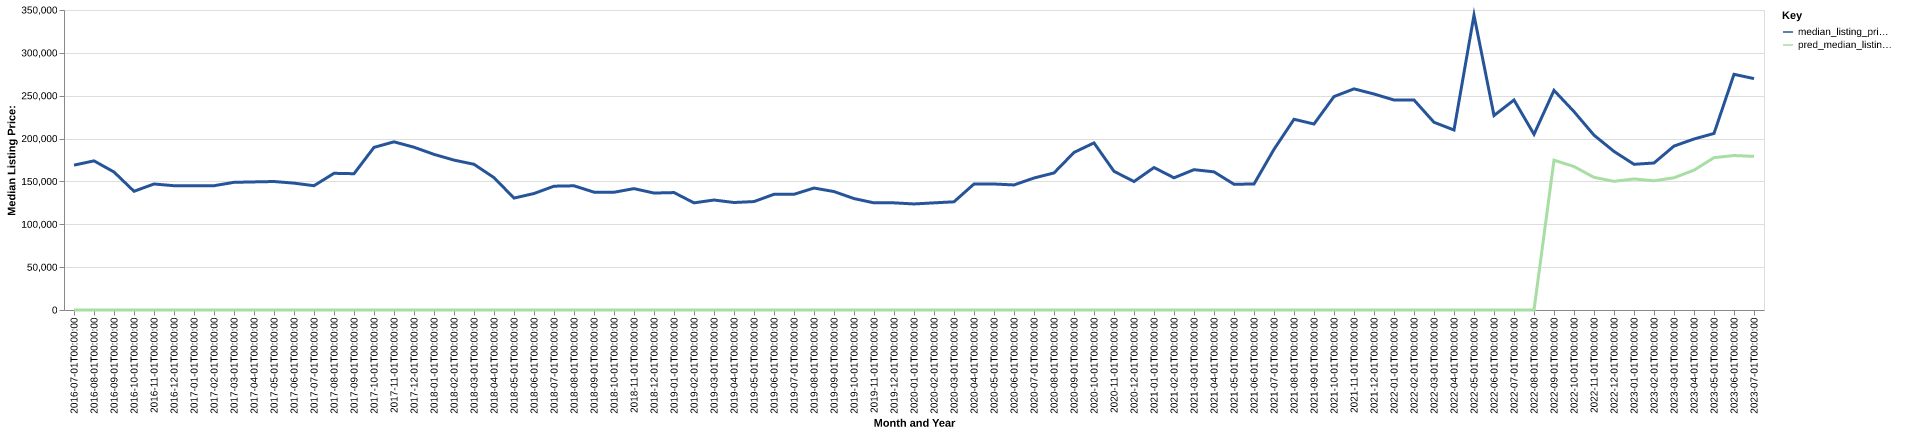

Source data for this figure (header and first rows):
date, time_idx, median_listing_price, thirty_year_interest_rate_five, month, county_name, active_listing_count, median_days_on_market, pred_median_listing_price, month_year
2016-07-01, 0, 169000, 3.72, 7, newton, tx, 37.0, 66.0, 0, Jul-2016
2016-08-01, 1, 174000, 3.73, 8, newton, tx, 39.0, 81.0, 0, Aug-2016
2016-09-01, 2, 161000, 3.66, 9, newton, tx, 45.0, 100.0, 0, Sep-2016
2016-10-01, 3, 138500, 3.64, 10, newton, tx, 49.0, 84.0, 0, Oct-2016
2016-11-01, 4, 147000, 3.66, 11, newton, tx, 46.0, 92.0, 0, Nov-2016
2016-12-01, 5, 145000, 3.48, 12, newton, tx, 48.0, 103.0, 0, Dec-2016
2017-01-01, 6, 145000, 3.45, 1, newton, tx, 48.0, 114.0, 0, Jan-2017
2017-02-01, 7, 145000, 3.5, 2, newton, tx, 48.0, 126.0, 0, Feb-2017
2017-03-01, 8, 148950, 3.52, 3, newton, tx, 44.0, 116.0, 0, Mar-2017
2017-04-01, 9, 149450, 4.03, 4, newton, tx, 41.0, 85.0, 0, Apr-2017
2017-05-01, 10, 149900, 4.32, 5, newton, tx, 49.0, 61.0, 0, May-2017
2017-06-01, 11, 148000, 4.2, 6, newton, tx, 47.0, 70.0, 0, Jun-2017
2017-07-01, 12, 145000, 4.19, 7, newton, tx, 44.0, 84.0, 0, Jul-2017
2017-08-01, 13, 159475, 4.3, 8, newton, tx, 46.0, 95.0, 0, Aug-2017
2017-09-01, 14, 159000, 4.1, 9, newton, tx, 49.0, 88.0, 0, Sep-2017
2017-10-01, 15, 189725, 4.05, 10, newton, tx, 41.0, 85.0, 0, Oct-2017
2017-11-01, 16, 196200, 3.94, 11, newton, tx, 39.0, 84.0, 0, Nov-2017
2017-12-01, 17, 189900, 4.03, 12, newton, tx, 41.0, 78.0, 0, Dec-2017
2018-01-01, 18, 181575, 3.93, 1, newton, tx, 43.0, 89.0, 0, Jan-2018
2018-02-01, 19, 174875, 3.83, 2, newton, tx, 42.0, 94.0, 0, Feb-2018
2018-03-01, 20, 170000, 3.94, 3, newton, tx, 40.0, 118.0, 0, Mar-2018
2018-04-01, 21, 154450, 3.95, 4, newton, tx, 41.0, 112.0, 0, Apr-2018
2018-05-01, 22, 130575, 3.99, 5, newton, tx, 33.0, 88.0, 0, May-2018
2018-06-01, 23, 135900, 4.15, 6, newton, tx, 31.0, 92.0, 0, Jun-2018
2018-07-01, 24, 144450, 4.4, 7, newton, tx, 40.0, 80.0, 0, Jul-2018
2018-08-01, 25, 144900, 4.46, 8, newton, tx, 49.0, 58.0, 0, Aug-2018
2018-09-01, 26, 137500, 4.58, 9, newton, tx, 52.0, 72.0, 0, Sep-2018
2018-10-01, 27, 137375, 4.66, 10, newton, tx, 45.0, 93.0, 0, Oct-2018
2018-11-01, 28, 141600, 4.62, 11, newton, tx, 45.0, 98.0, 0, Nov-2018
2018-12-01, 29, 136450, 4.54, 12, newton, tx, 47.0, 90.0, 0, Dec-2018
2019-01-01, 30, 137000, 4.6, 1, newton, tx, 48.0, 84.0, 0, Jan-2019
2019-02-01, 31, 125000, 4.72, 2, newton, tx, 53.0, 80.0, 0, Feb-2019
2019-03-01, 32, 128305, 4.9, 3, newton, tx, 50.0, 83.0, 0, Mar-2019
2019-04-01, 33, 125413, 4.94, 4, newton, tx, 46.0, 88.0, 0, Apr-2019
2019-05-01, 34, 126500, 4.75, 5, newton, tx, 46.0, 81.0, 0, May-2019
2019-06-01, 35, 135000, 4.51, 6, newton, tx, 47.0, 80.0, 0, Jun-2019
2019-07-01, 36, 135000, 4.41, 7, newton, tx, 53.0, 82.0, 0, Jul-2019
2019-08-01, 37, 142273, 4.41, 8, newton, tx, 58.0, 87.0, 0, Aug-2019
2019-09-01, 38, 138182, 4.2, 9, newton, tx, 60.0, 90.0, 0, Sep-2019
2019-10-01, 39, 130000, 4.14, 10, newton, tx, 59.0, 97.0, 0, Oct-2019
2019-11-01, 40, 125000, 3.84, 11, newton, tx, 52.0, 119.0, 0, Nov-2019
2019-12-01, 41, 125000, 3.81, 12, newton, tx, 51.0, 126.0, 0, Dec-2019
2020-01-01, 42, 123725, 3.75, 1, newton, tx, 48.0, 138.0, 0, Jan-2020
2020-02-01, 43, 125000, 3.73, 2, newton, tx, 40.0, 159.0, 0, Feb-2020
2020-03-01, 44, 126225, 3.78, 3, newton, tx, 32.0, 147.0, 0, Mar-2020
2020-04-01, 45, 147000, 3.75, 4, newton, tx, 33.0, 63.0, 0, Apr-2020
2020-05-01, 46, 147000, 3.74, 5, newton, tx, 29.0, 61.0, 0, May-2020
2020-06-01, 47, 145900, 3.72, 6, newton, tx, 28.0, 84.0, 0, Jun-2020
2020-07-01, 48, 154000, 3.49, 7, newton, tx, 29.0, 71.0, 0, Jul-2020
2020-08-01, 49, 159900, 3.65, 8, newton, tx, 28.0, 71.0, 0, Aug-2020
2020-09-01, 50, 183825, 3.33, 9, newton, tx, 25.0, 91.0, 0, Sep-2020
2020-10-01, 51, 194950, 3.28, 10, newton, tx, 19.0, 96.0, 0, Oct-2020
2020-11-01, 52, 161800, 3.21, 11, newton, tx, 23.0, 99.0, 0, Nov-2020
2020-12-01, 53, 149900, 3.07, 12, newton, tx, 19.0, 65.0, 0, Dec-2020
2021-01-01, 54, 166200, 2.99, 1, newton, tx, 15.0, 84.0, 0, Jan-2021
2021-02-01, 55, 154250, 2.93, 2, newton, tx, 18.0, 78.0, 0, Feb-2021
2021-03-01, 56, 163725, 2.88, 3, newton, tx, 18.0, 62.0, 0, Mar-2021
2021-04-01, 57, 161175, 2.84, 4, newton, tx, 17.0, 49.0, 0, Apr-2021
2021-05-01, 58, 146700, 2.71, 5, newton, tx, 20.0, 58.0, 0, May-2021
2021-06-01, 59, 147000, 2.79, 6, newton, tx, 19.0, 73.0, 0, Jun-2021
... 25 more rows
